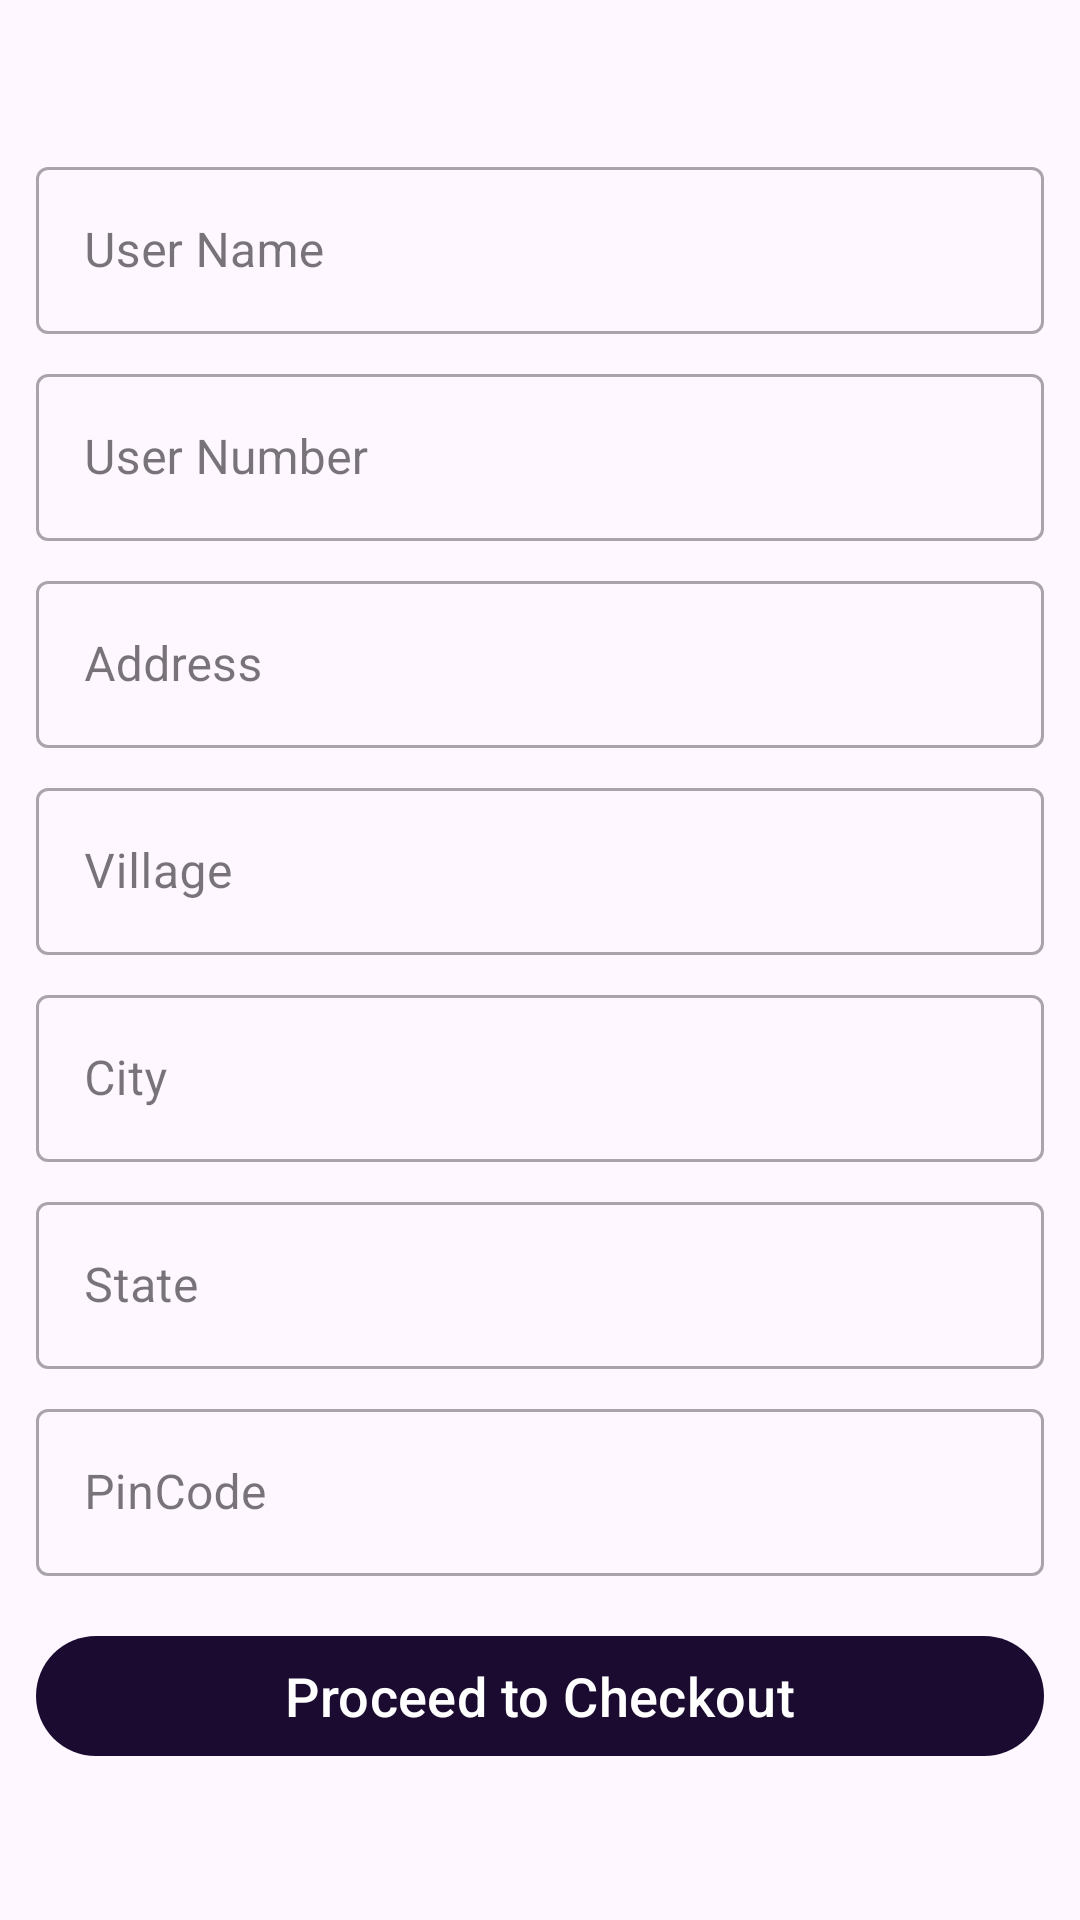

Android layout source for this screen:
<!-- AndroidManifest.xml: application theme Theme.ArtisansAvenue -->
<!-- res/layout/activity_address.xml -->
<?xml version="1.0" encoding="utf-8"?>
<LinearLayout xmlns:android="http://schemas.android.com/apk/res/android"
    xmlns:app="http://schemas.android.com/apk/res-auto"
    xmlns:tools="http://schemas.android.com/tools"
    android:layout_width="match_parent"
    android:layout_height="match_parent"
    android:orientation="vertical"
    android:padding="12dp"
    android:gravity="center"
    tools:context=".activity.AddressActivity">

    <com.google.android.material.textfield.TextInputLayout
        android:layout_width="match_parent"

        style="@style/Widget.MaterialComponents.TextInputLayout.OutlinedBox"
        android:layout_height="wrap_content">

        <com.google.android.material.textfield.TextInputEditText
            android:layout_width="match_parent"
            android:layout_height="wrap_content"
            android:hint="User Name"
            android:enabled="false"
            android:id="@+id/userName"

            />
    </com.google.android.material.textfield.TextInputLayout>

    <com.google.android.material.textfield.TextInputLayout
        android:layout_width="match_parent"
        android:layout_marginTop="8dp"
        style="@style/Widget.MaterialComponents.TextInputLayout.OutlinedBox"
        android:layout_height="wrap_content">

        <com.google.android.material.textfield.TextInputEditText
            android:layout_width="match_parent"
            android:layout_height="wrap_content"
            android:hint="User Number"
            android:enabled="false"
            android:id="@+id/userNumber"

            />
    </com.google.android.material.textfield.TextInputLayout>
    <com.google.android.material.textfield.TextInputLayout
        android:layout_width="match_parent"
        android:layout_marginTop="8dp"
        style="@style/Widget.MaterialComponents.TextInputLayout.OutlinedBox"
        android:layout_height="wrap_content">

        <com.google.android.material.textfield.TextInputEditText
            android:layout_width="match_parent"
            android:layout_height="wrap_content"
            android:hint="Address"
            android:id="@+id/userAddress"

            />
    </com.google.android.material.textfield.TextInputLayout>
    <com.google.android.material.textfield.TextInputLayout
        android:layout_width="match_parent"
        android:layout_marginTop="8dp"
        style="@style/Widget.MaterialComponents.TextInputLayout.OutlinedBox"
        android:layout_height="wrap_content">

        <com.google.android.material.textfield.TextInputEditText
            android:layout_width="match_parent"
            android:layout_height="wrap_content"
            android:hint="Village"
            android:id="@+id/village"

            />
    </com.google.android.material.textfield.TextInputLayout>
    <com.google.android.material.textfield.TextInputLayout
        android:layout_width="match_parent"
        android:layout_marginTop="8dp"
        style="@style/Widget.MaterialComponents.TextInputLayout.OutlinedBox"
        android:layout_height="wrap_content">

        <com.google.android.material.textfield.TextInputEditText
            android:layout_width="match_parent"
            android:layout_height="wrap_content"
            android:hint="City"
            android:id="@+id/userCity"

            />
    </com.google.android.material.textfield.TextInputLayout>
    <com.google.android.material.textfield.TextInputLayout
        android:layout_width="match_parent"
        android:layout_marginTop="8dp"
        style="@style/Widget.MaterialComponents.TextInputLayout.OutlinedBox"
        android:layout_height="wrap_content">

        <com.google.android.material.textfield.TextInputEditText
            android:layout_width="match_parent"
            android:layout_height="wrap_content"
            android:hint="State"
            android:id="@+id/userState"

            />
    </com.google.android.material.textfield.TextInputLayout>

    <com.google.android.material.textfield.TextInputLayout
        android:layout_width="match_parent"
        android:layout_marginTop="8dp"
        style="@style/Widget.MaterialComponents.TextInputLayout.OutlinedBox"
        android:layout_height="wrap_content">

        <com.google.android.material.textfield.TextInputEditText
            android:layout_width="match_parent"
            android:layout_height="wrap_content"
            android:hint="PinCode"
            android:id="@+id/pinCode"

            />
    </com.google.android.material.textfield.TextInputLayout>

    <com.google.android.material.button.MaterialButton
        android:layout_width="match_parent"
        android:layout_height="wrap_content"
        android:layout_marginTop="16dp"
        android:textSize="18dp"
        android:text="Proceed to Checkout"
        android:id="@+id/proceed"/>

</LinearLayout>
<!-- resources referenced by this layout -->
<resources>
  <style name="Theme.ArtisansAvenue" parent="Base.Theme.ArtisansAvenue" />
  <style name="Base.Theme.ArtisansAvenue" parent="Theme.Material3.DayNight.NoActionBar">
          
          <item name="colorPrimary">@color/colorPrimary</item>
          <item name="colorPrimaryVariant">@color/purple_700</item>
          <item name="colorOnPrimary">@color/white</item>
  
          <item name="colorSecondary">@color/teal_200</item>
          <item name="colorSecondaryVariant">@color/teal_700</item>
          <item name="colorOnSecondary">@color/black</item>
          - Status bar color. →&gt;&gt;
          <item name="android:statusBarColor" tools:targetApi="1">?attr/colorPrimaryVariant</item>
          - Customize your theme here. →
      </style>
  <color name="colorPrimary">#1B0B30</color>
  <color name="purple_700">#FF3700B3</color>
  <color name="white">#FFFFFFFF</color>
  <color name="teal_200">#FF03DAC5</color>
  <color name="teal_700">#FF018786</color>
  <color name="black">#FF000000</color>
</resources>
